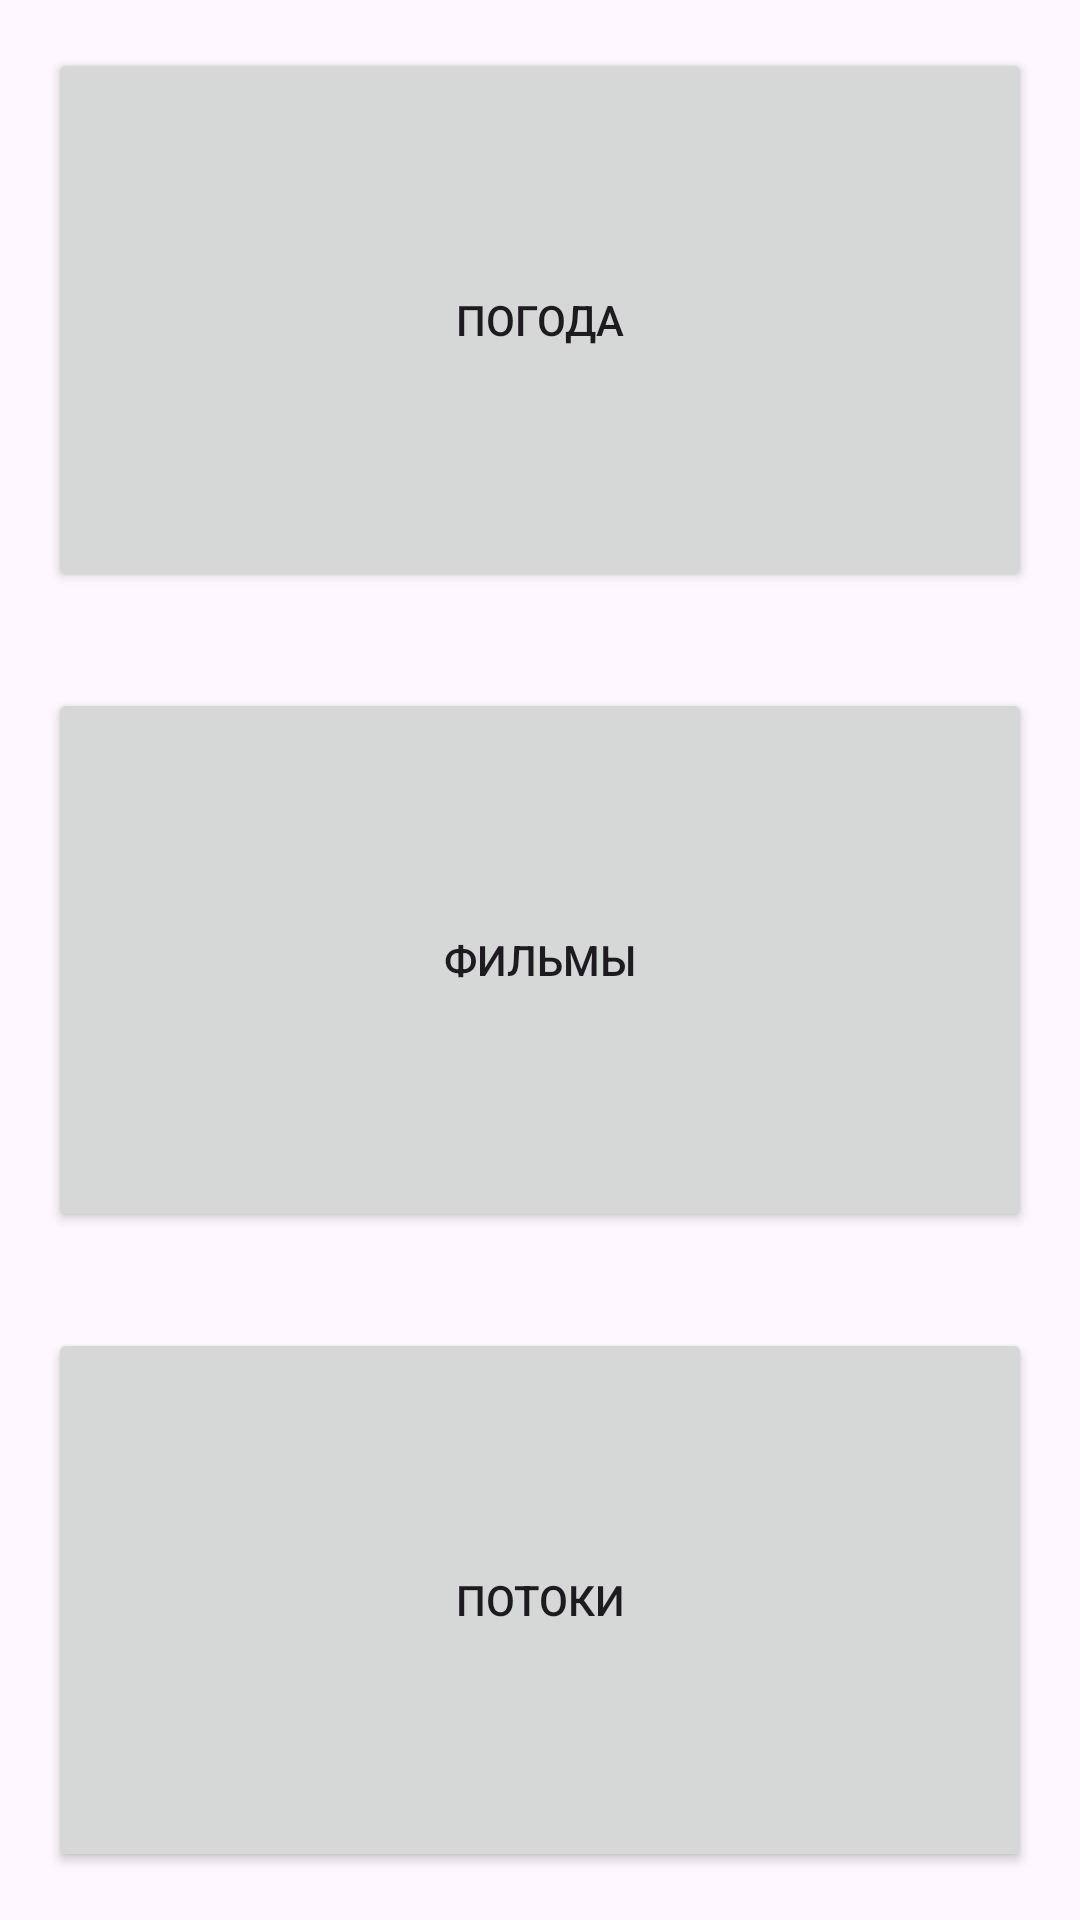

Layout XML and referenced resources for this Android screen:
<!-- AndroidManifest.xml: application theme Theme.Sprint11 -->
<!-- res/layout/activity_main.xml -->
<?xml version="1.0" encoding="utf-8"?>
<LinearLayout xmlns:android="http://schemas.android.com/apk/res/android"
    xmlns:app="http://schemas.android.com/apk/res-auto"
    android:layout_width="match_parent"
    android:layout_height="match_parent"
    android:orientation="vertical"
    android:layout_margin="16dp"

    >
    <Button
        android:id="@+id/buttonWeather"
        android:layout_width="match_parent"
        android:layout_height="0dp"
        android:layout_weight="1"
        app:cornerRadius="20dp"
        android:layout_margin="16dp"
        android:text="Погода"/>
    <Button
        android:id="@+id/buttonFilms"
        android:layout_width="match_parent"
        android:layout_height="0dp"
        android:layout_weight="1"
        app:cornerRadius="20dp"
        android:layout_margin="16dp"
        android:text="Фильмы"/>

    <Button
        android:id="@+id/buttonThread"
        android:layout_width="match_parent"
        android:layout_height="0dp"
        android:layout_weight="1"
        app:cornerRadius="20dp"
        android:layout_margin="16dp"
        android:text="Потоки"/>
</LinearLayout>
<!-- resources referenced by this layout -->
<resources>
  <style name="Theme.Sprint11" parent="Base.Theme.Sprint11" />
  <style name="Base.Theme.Sprint11" parent="Theme.Material3.DayNight.NoActionBar">
          
          
      </style>
</resources>
